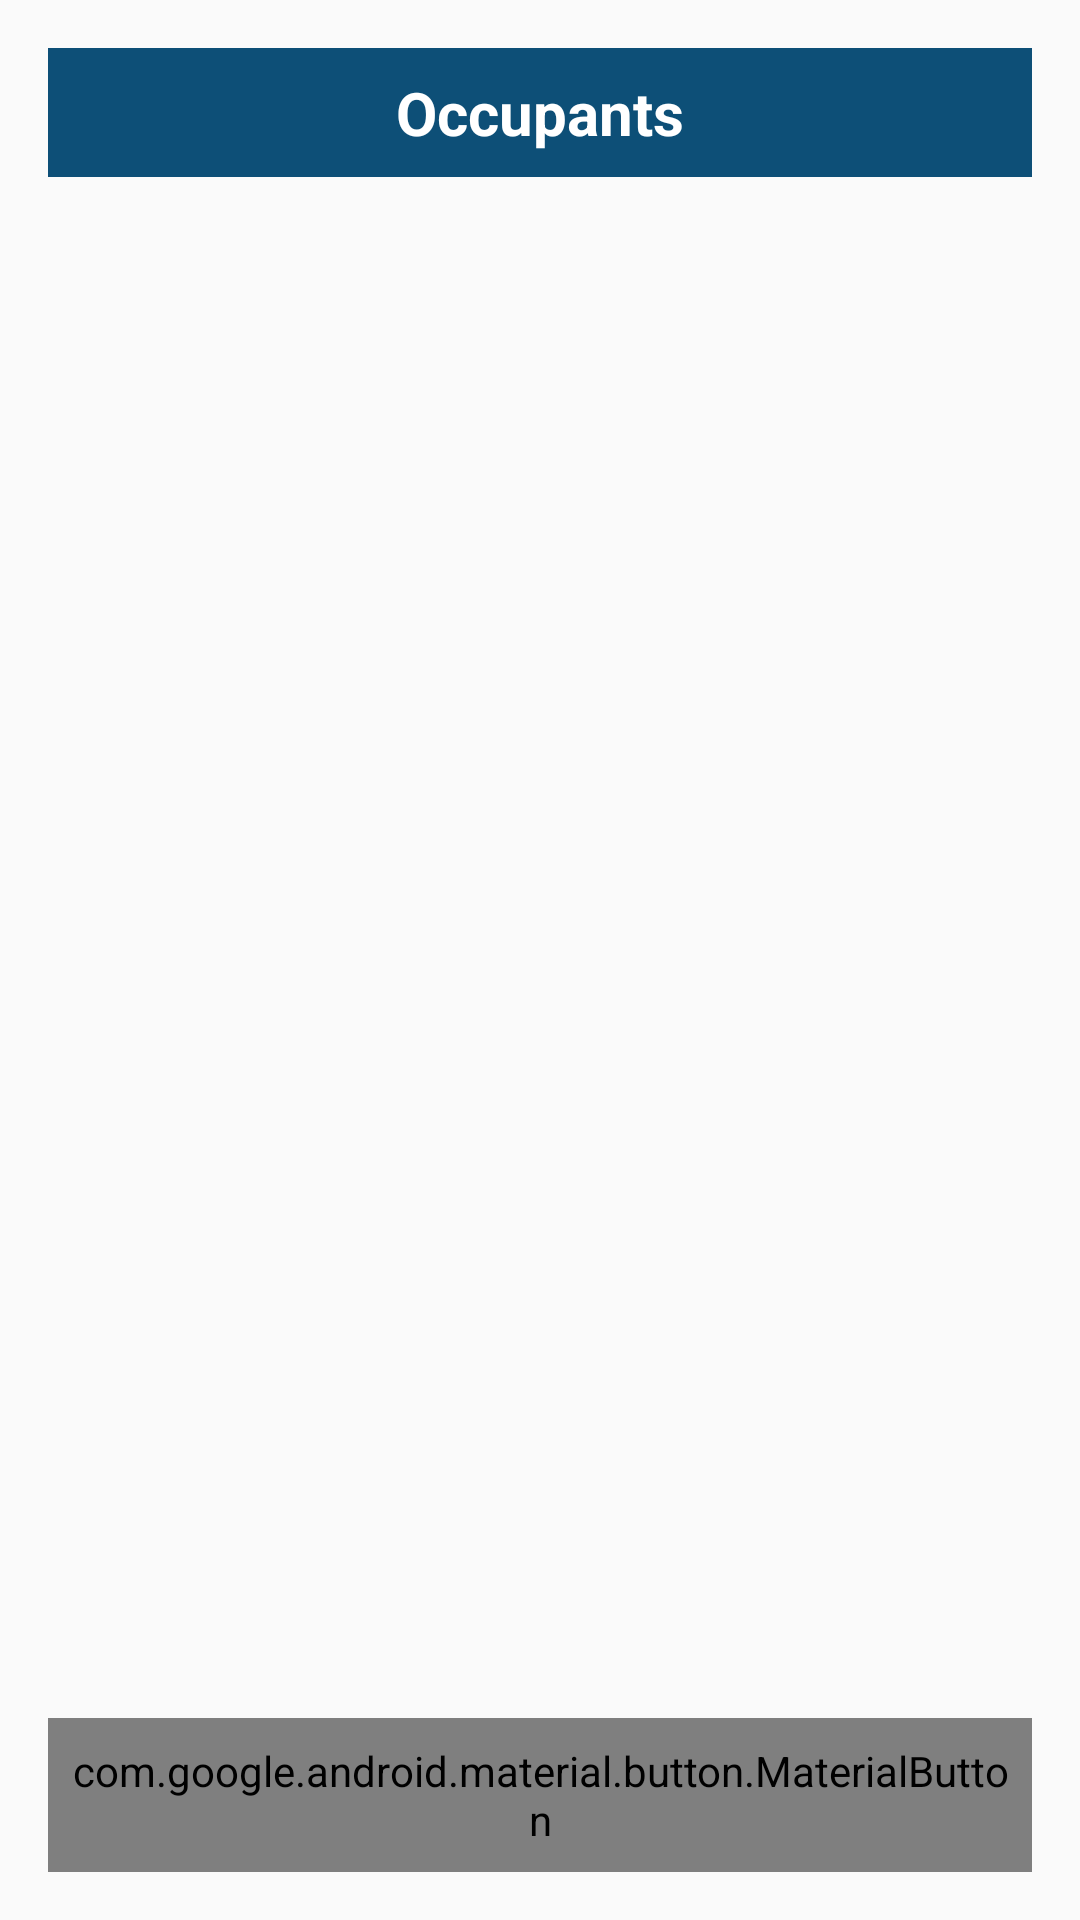

Reconstruct the res/layout file that produces this screen, plus the resources it refers to.
<!-- AndroidManifest.xml: application theme Theme.Hotelbooking -->
<!-- res/layout/dialog_box.xml -->
<LinearLayout xmlns:android="http://schemas.android.com/apk/res/android"
    android:layout_width="match_parent"
    android:layout_height="wrap_content"
    xmlns:app="http://schemas.android.com/apk/res-auto"
    android:orientation="vertical"
    android:padding="16dp"
    android:layout_marginHorizontal="16dp"> 

    
    <TextView
        android:id="@+id/dialog_title"
        android:layout_width="match_parent"
        android:layout_height="wrap_content"
        android:text="Occupants"
        android:background="@color/darkish_blue"
        android:textColor="@color/white"
        android:textSize="20sp"
        android:gravity="center"
        android:textStyle="bold"
        android:padding="8dp" />

    

    
    <androidx.recyclerview.widget.RecyclerView
        android:id="@+id/occupants_list_view"
        android:layout_width="match_parent"
        android:layout_height="0dp"
        android:layout_weight="1"
        android:backgroundTint="@color/darkish_blue"
        android:divider="@android:color/darker_gray"
        android:dividerHeight="1dp"
        android:padding="8dp" />

    <com.google.android.material.button.MaterialButton
        android:id="@+id/close_button"
        android:layout_width="wrap_content"
        android:layout_height="wrap_content"
        android:layout_gravity="center"
        android:text="Save"
        app:backgroundTint="@color/darkish_blue"
        android:textColor="@color/white"
        android:padding="8dp" />
</LinearLayout>
<!-- resources referenced by this layout -->
<resources>
  <color name="darkish_blue">#0d4f77</color>
  <color name="white">#FFFFFFFF</color>
  <style name="Theme.Hotelbooking" parent="android:Theme.Material.Light.NoActionBar">
          
      </style>
</resources>
